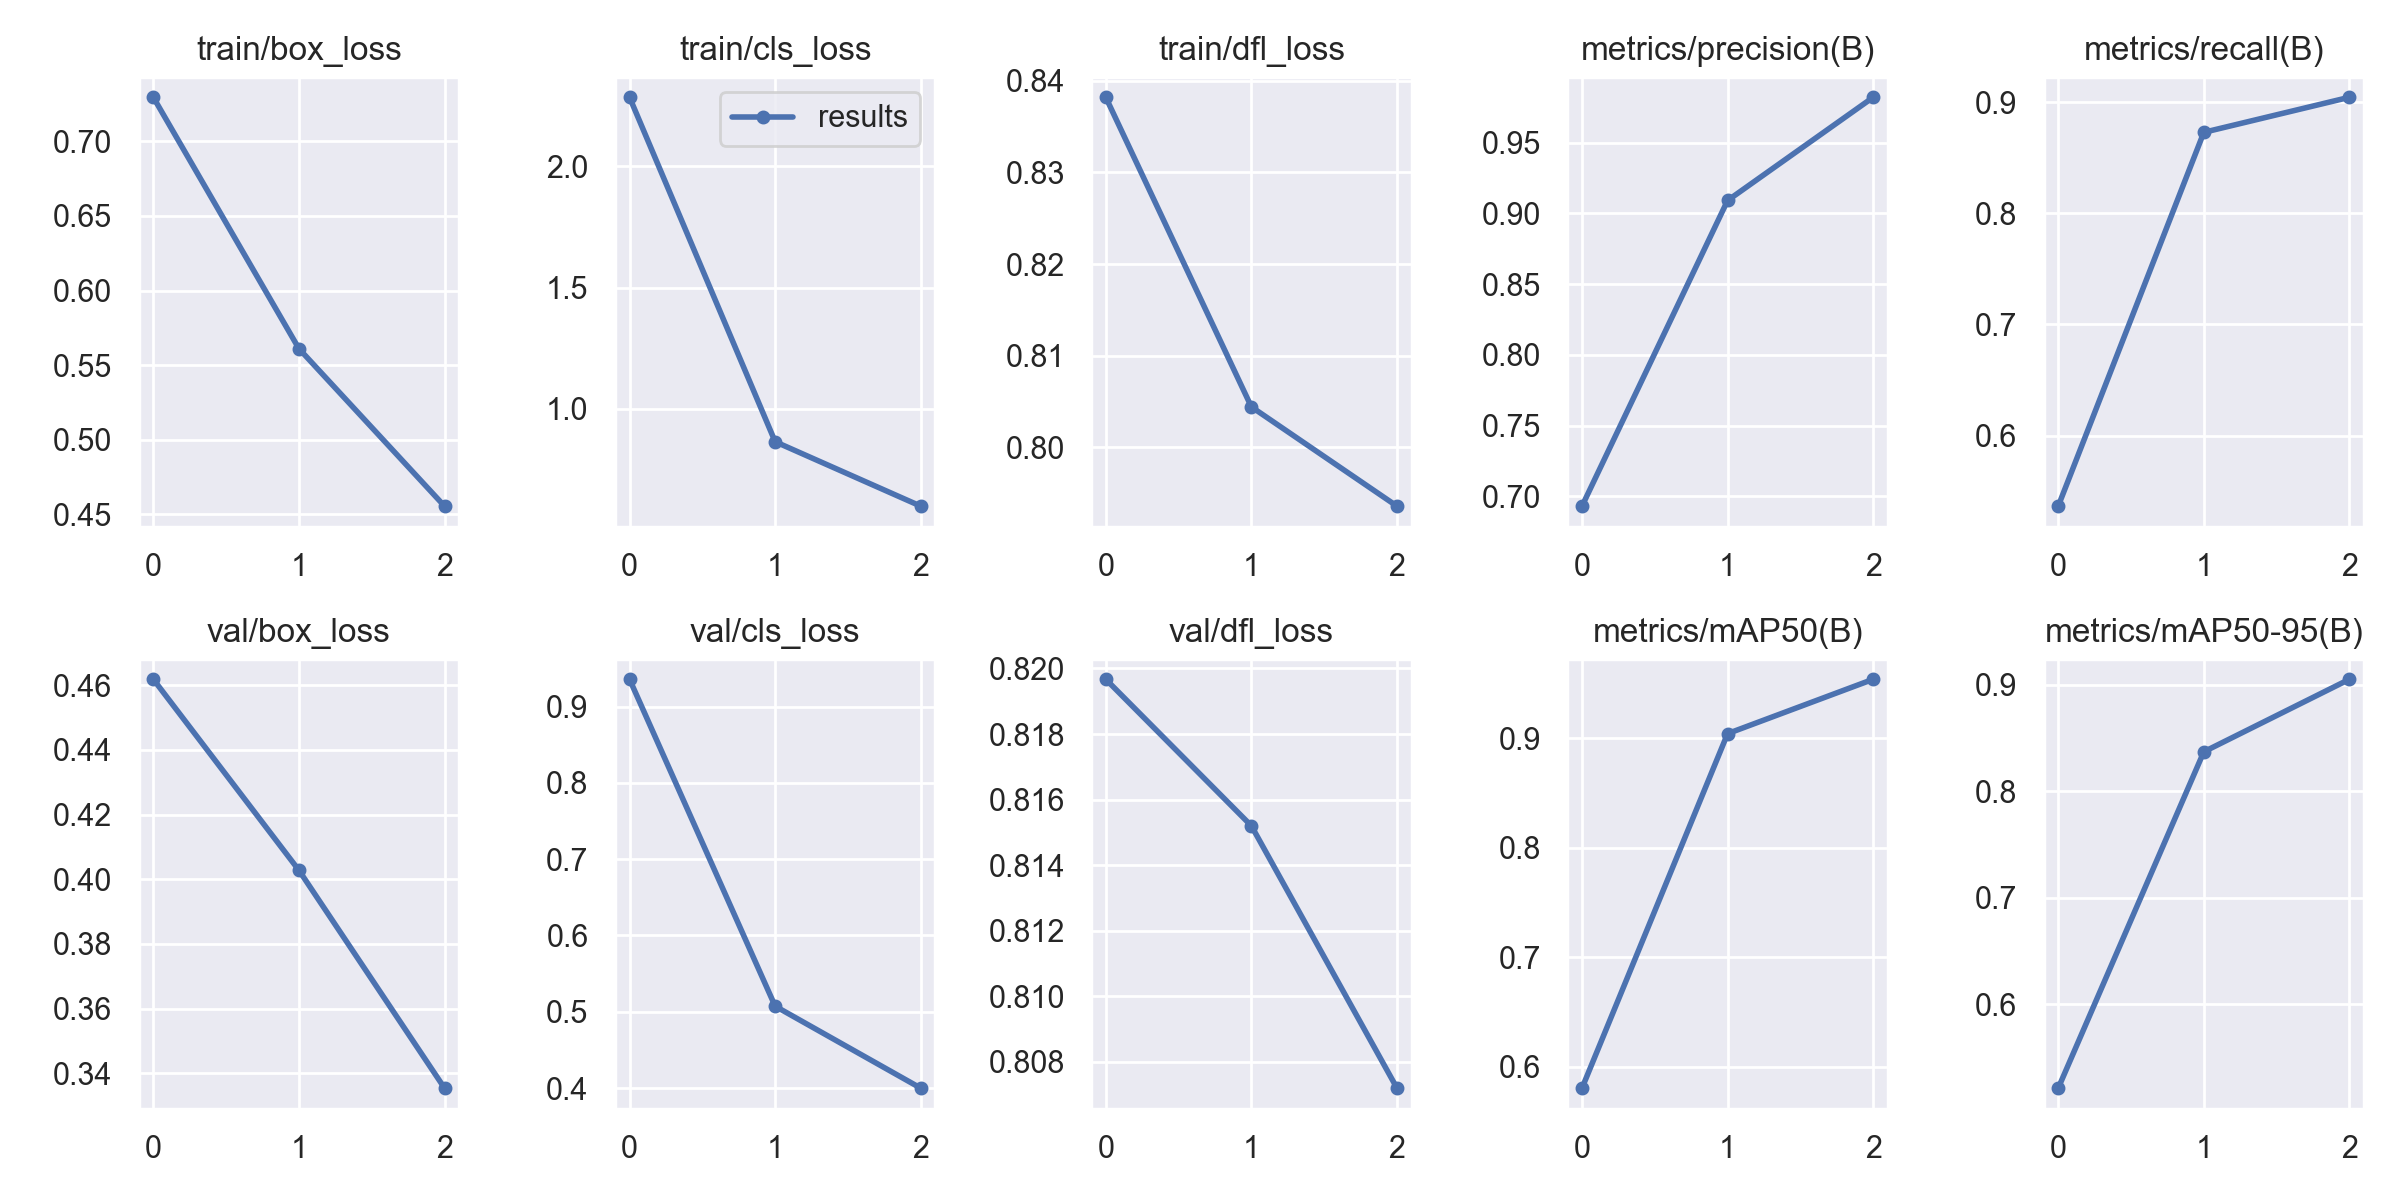

Values plotted in this chart, from the file beside it:
epoch, train/box_loss, train/cls_loss, train/dfl_loss, metrics/precision(B), metrics/recall(B), metrics/mAP50(B), metrics/mAP50-95(B), val/box_loss, val/cls_loss, val/dfl_loss, lr/pg0, lr/pg1, lr/pg2
0, 0.7295, 2.283, 0.8382, 0.6931, 0.5364, 0.5806, 0.5215, 0.4618, 0.9358, 0.8197, 0.07002, 0.003331, 0.003331
1, 0.5611, 0.8652, 0.8044, 0.9091, 0.8728, 0.9042, 0.837, 0.4028, 0.5073, 0.8152, 0.03782, 0.004465, 0.004465
2, 0.4556, 0.5999, 0.7935, 0.982, 0.9044, 0.9538, 0.905, 0.3354, 0.3998, 0.8072, 0.003423, 0.003399, 0.003399
